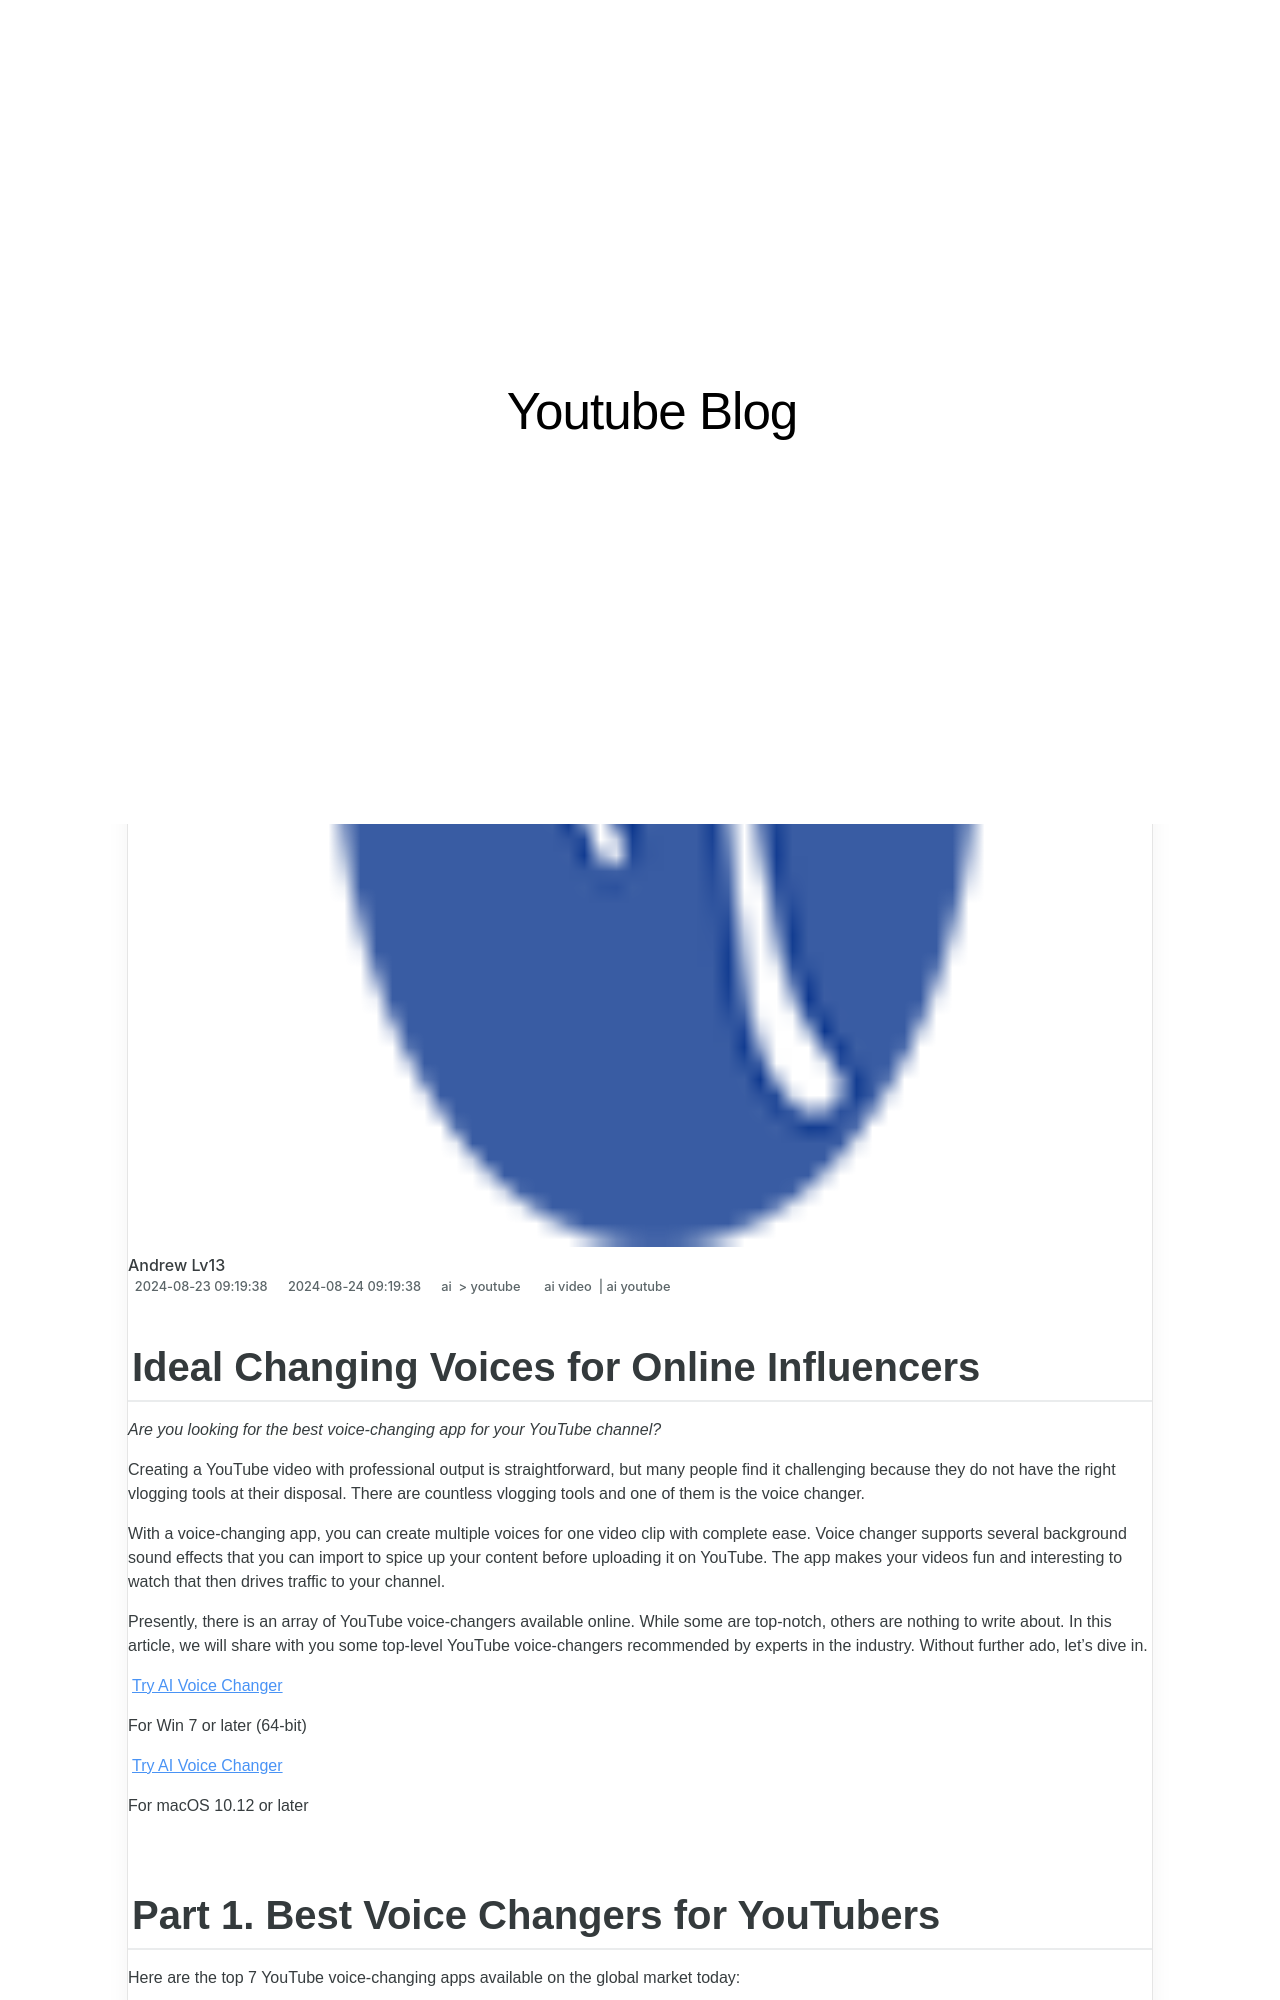

repository: techidaily/site-youtube-blog · page: -changing-voices-for-online-influencers/index.html · generator: jekyll

---
title: "Ideal Changing Voices for Online Influencers"
date: 2024-08-23T09:19:38.952Z
updated: 2024-08-24T09:19:38.952Z
tags:
  - ai video
  - ai youtube
categories:
  - ai
  - youtube
description: "This Article Describes Ideal Changing Voices for Online Influencers"
excerpt: "This Article Describes Ideal Changing Voices for Online Influencers"
keywords: "Influencer Voice Change,Digital Voice Adaptation,Online Engagement Tone,Impactful Vocal Changes,Personalized Content Voicing,Auditory Brand Differentiation,Dynamic Speaker Identity"
thumbnail: https://thmb.techidaily.com/a0ea0929e49147a7aa2982696f1085c4ea3dc3044596db757054a8f03e6ab91e.jpg
---
